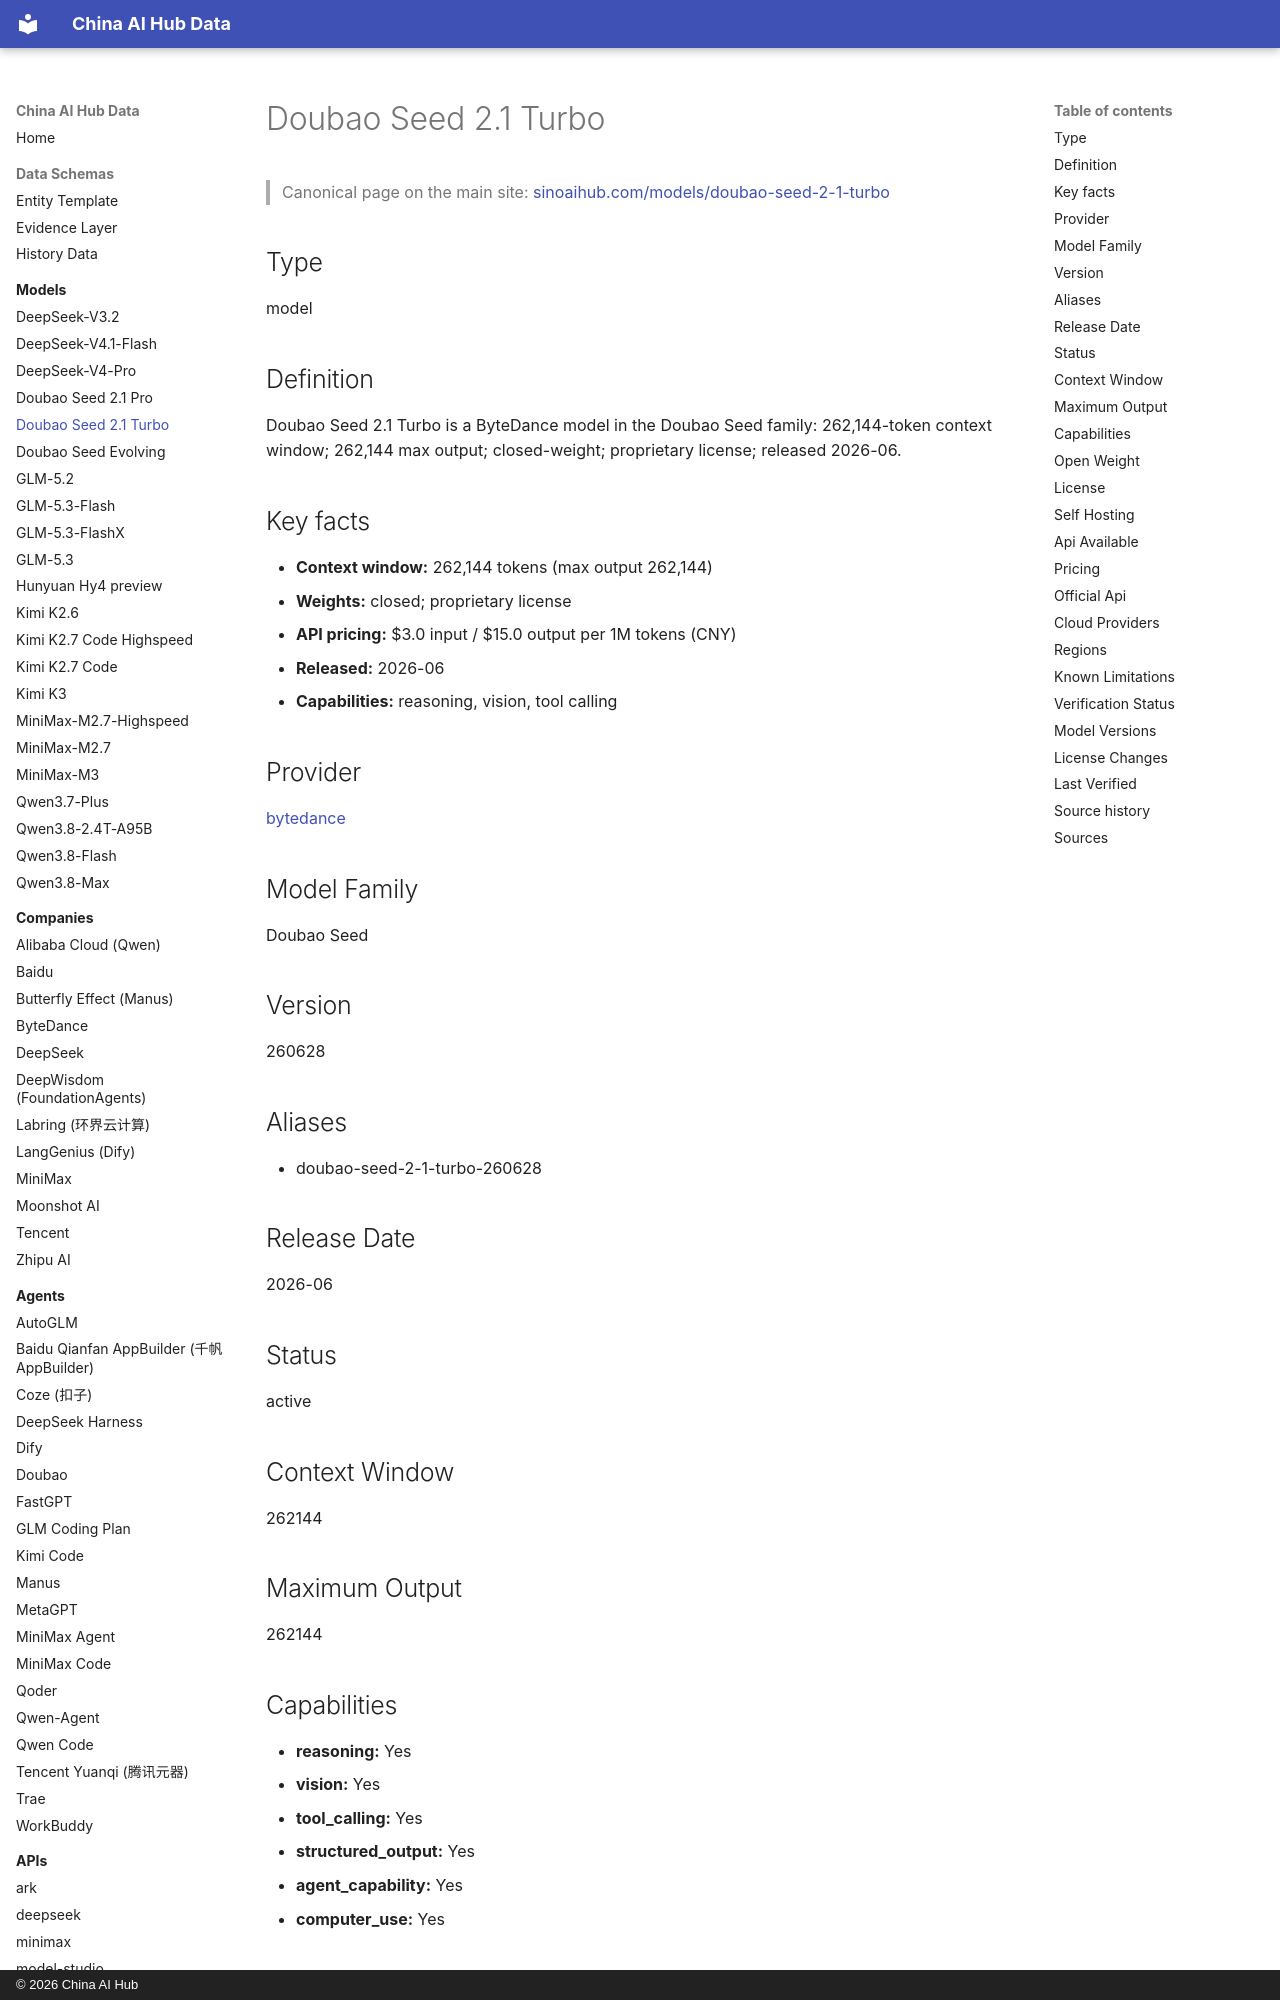

repository: martinxionbiotech-max/china-ai-hub-data · page: models/doubao-seed-2-1-turbo/index.html · generator: mkdocs · copyright: © 2026 China AI Hub

# Doubao Seed 2.1 Turbo

<script type="application/ld+json">
{
  "@context": "https://schema.org",
  "@graph": [
    {
      "@type": "SoftwareApplication",
      "@id": "https://sinoaihub.com/models/doubao-seed-2-1-turbo",
      "name": "Doubao Seed 2.1 Turbo",
      "url": "https://sinoaihub.com/models/doubao-seed-2-1-turbo",
      "mainEntityOfPage": "https://data.sinoaihub.com/models/doubao-seed-2-1-turbo/",
      "provider": {
        "@type": "Organization",
        "name": "ByteDance",
        "@id": "https://sinoaihub.com/companies/bytedance",
        "url": "https://sinoaihub.com/companies/bytedance"
      }
    },
    {
      "@type": "BreadcrumbList",
      "itemListElement": [
        {
          "@type": "ListItem",
          "position": 1,
          "name": "Home",
          "item": "https://data.sinoaihub.com/"
        },
        {
          "@type": "ListItem",
          "position": 2,
          "name": "Models",
          "item": "https://data.sinoaihub.com/models/"
        },
        {
          "@type": "ListItem",
          "position": 3,
          "name": "Doubao Seed 2.1 Turbo",
          "item": "https://data.sinoaihub.com/models/doubao-seed-2-1-turbo/"
        }
      ]
    }
  ]
}
</script>
> Canonical page on the main site: [sinoaihub.com/models/doubao-seed-2-1-turbo](https://sinoaihub.com/models/doubao-seed-2-1-turbo)

## Type

model


## Definition

Doubao Seed 2.1 Turbo is a ByteDance model in the Doubao Seed family: 262,144-token context window; 262,144 max output; closed-weight; proprietary license; released 2026-06.
